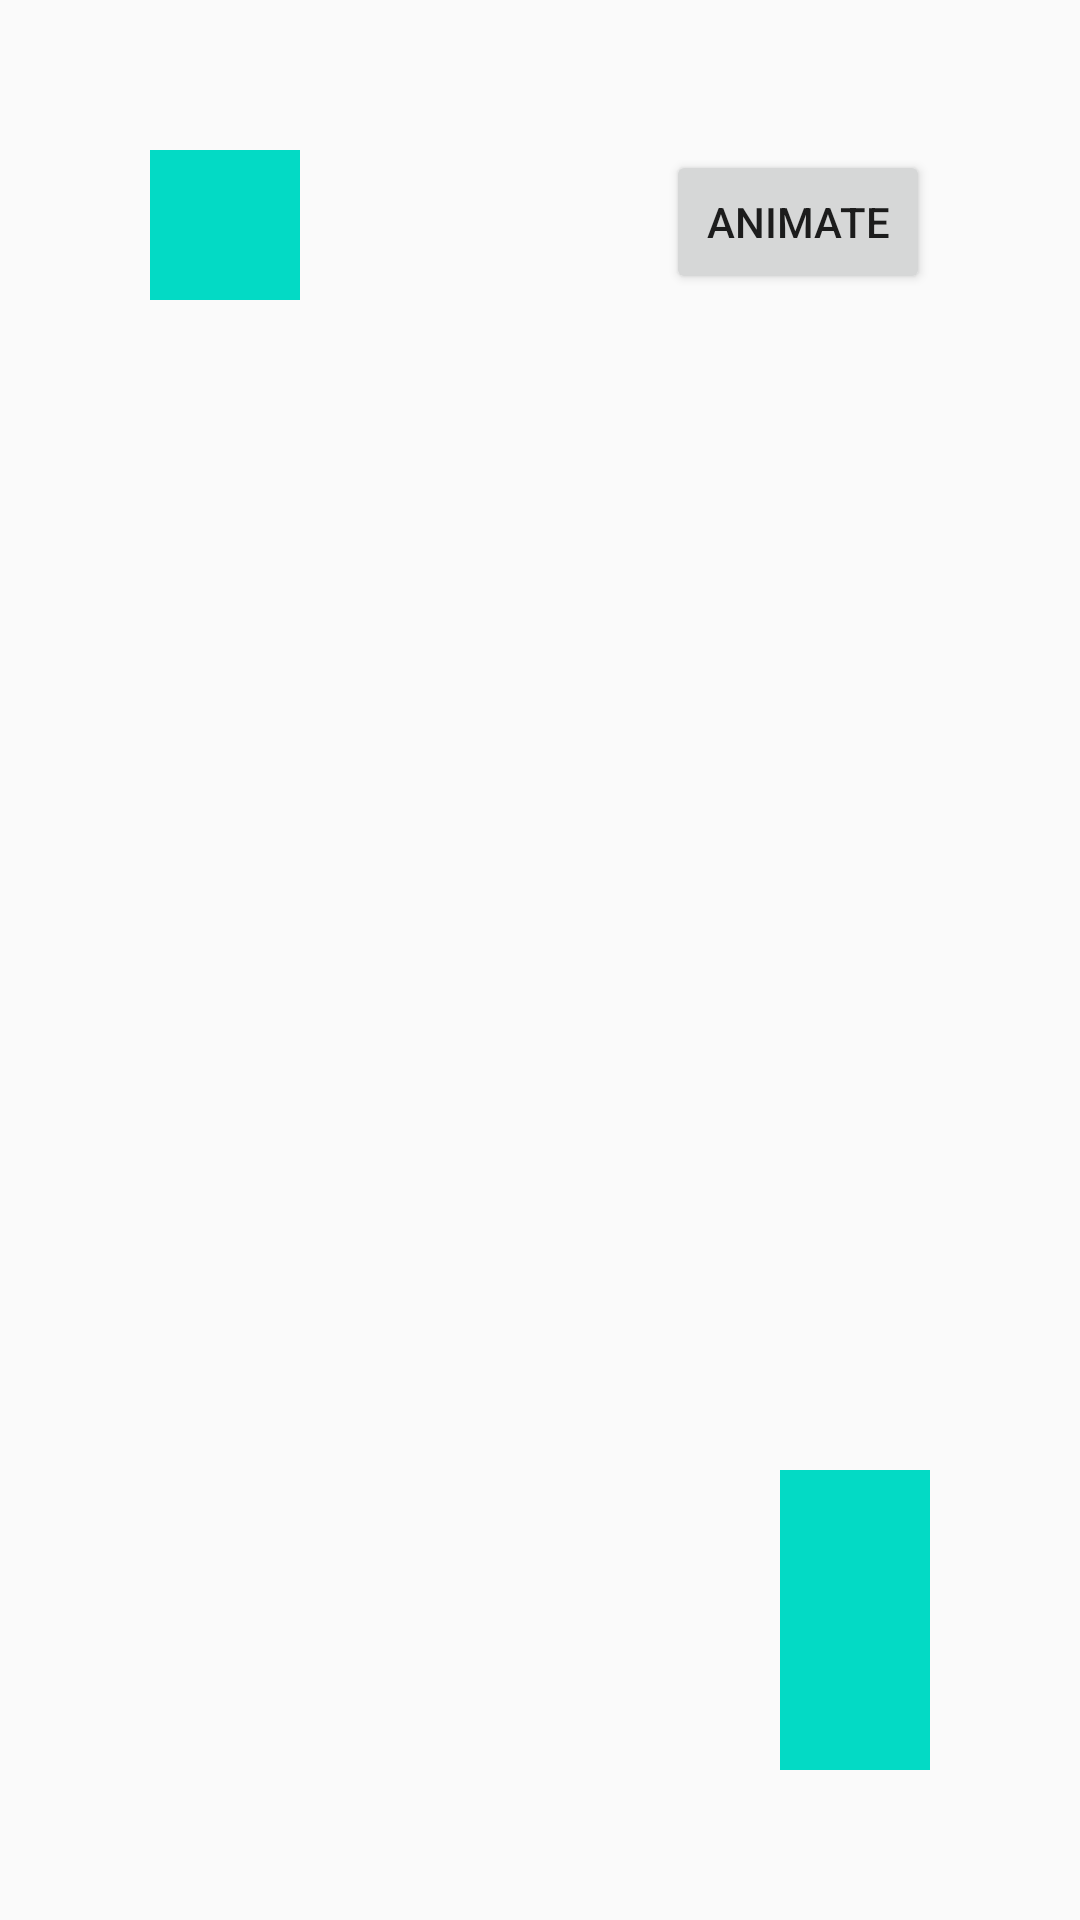

Write the Android layout XML for this screen, with the resource values it uses.
<!-- AndroidManifest.xml: application theme AppTheme -->
<!-- res/layout/activity_simple_animation.xml -->
<?xml version="1.0" encoding="utf-8"?>
<RelativeLayout xmlns:android="http://schemas.android.com/apk/res/android"
    android:layout_width="match_parent"
    android:layout_height="match_parent"
    android:orientation="vertical"
    android:padding="50dp">

   <ImageView
       android:layout_width="50dp"
       android:layout_height="50dp"
       android:src="@color/colorAccent"
       android:id="@+id/imageViewtopleft"
      />
    <ImageView
        android:layout_width="50dp"
        android:layout_height="100dp"
        android:src="@color/colorAccent"
        android:layout_alignParentBottom="true"
        android:layout_alignParentRight="true"
        android:id="@+id/imageViewbottmRight"/>
    <Button
        android:layout_width="wrap_content"
        android:layout_height="wrap_content"
        android:layout_alignParentRight="true"
        android:text="animate"
        android:id="@+id/buttonStartAnimation"/>
</RelativeLayout>
<!-- resources referenced by this layout -->
<resources>
  <style name="AppTheme" parent="Theme.AppCompat.Light.NoActionBar">
          
          <item name="colorPrimary">@color/colorPrimary</item>
          <item name="colorPrimaryDark">@color/colorPrimaryDark</item>
          <item name="colorAccent">@color/colorAccent</item>
      </style>
  <!-- not gathered from this repository: default colours our renderer supplied (Android Studio template values) -->
  <color name="colorPrimary">#FF6200EE</color>
  <color name="colorPrimaryDark">#FF3700B3</color>
  <color name="colorAccent">#FF03DAC5</color>
</resources>
